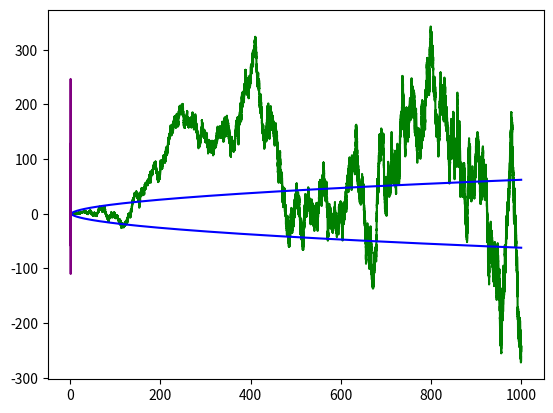

Reproduce this figure in Python.
#!/usr/bin/env python3

import matplotlib.pyplot as plt
import numpy as np
import math
import random

def brownDon(t, steps):
    Y= [0]
    T = t * steps
    root = np.sqrt(T)
    for i in range(T):
        Y.append(Y[-1] + np.random.normal(0, 1) * np.sqrt(i)/ root) # here we use the fact that random walk divided by square root of it's current number of steps converges to N(0,1)
    return Y
#    X = np.arange(0, t + steps, steps)                                               # so Yk/sigma*sqrt(n) = Yk*sqrt(k)/sigma*sqrt(n*k) = N(0,1)*sqrt(k)/sigma*sqrt(n)

def brownLevi(t, steps):
    Y= [0]
    T = steps * t
    for i in range(T):
        Y.append(Y[-1] + np.random.normal(0, i/T))
    return Y
#    X = np.arange(0, t + steps, steps)

def time_line(t, steps):
    steps = pow(steps, -1)
    X = np.arange(0, t + steps, steps)
    return X

def first_graphic(t, steps, X, Y):
    Y_1 = brownDon(t, steps)
    plt.plot(X, Y, c = 'red')
    plt.plot(X, Y_1, c = 'blue')
    plt.show()    
#    plt.xlabel('time')
#    plt.ylabel('W(t)')
#    plt.legend(['Donsker theorem', 'Levi simulation'], loc=2)
#    plt.suptitle('Brownian Motion', fontsize=25)

def second_graphic(t, steps): #check that plot lies within boundaries
    Y_1 = brownLevi(t, steps)
    X = time_line(t, steps)
    plt.plot(X, Y_1, c = 'green')
    Y_2 = [np.sqrt(2*k * np.log(np.log(k))) for k in X]
    Y_3 = [-np.sqrt(2*k * np.log(np.log(k))) for k in X]
    plt.plot(X, Y_2, c = 'blue')
    plt.plot(X, Y_3, c = 'blue') 
    plt.show()    
#   plt.xlabel('time')
#   plt.ylabel('W(t)')
#    plt.legend(['Levi simulation', 'Boundaries +- sqrt(2t*ln(ln(t))'], loc=2)
#    plt.suptitle('Law of the iterated logarithm ', fontsize=25)

def third_graphic(X, Y):
    a = 4
    b = 15
    Y_1 = [(a * x + b * y) for x, y in zip(X, Y)]
    plt.plot(X, Y_1, c = 'purple')  
    plt.show()    
#    plt.xlabel('time')
#    plt.ylabel('W(t)')
#    plt.suptitle('BM as a*t + b*W(t), a=' + str(a) + ' b=' + str(b), fontsize=25)

def main():
    steps = 1000 # how many steps we take per 1 unit of time. So for t=[0,1] we do this many iterations
    sig = 1
    Y = brownLevi(1, steps)
    X = time_line(1, steps)
    first_graphic(1, steps, X, Y)
    second_graphic(1000, steps)
    third_graphic(X, Y)

main()
